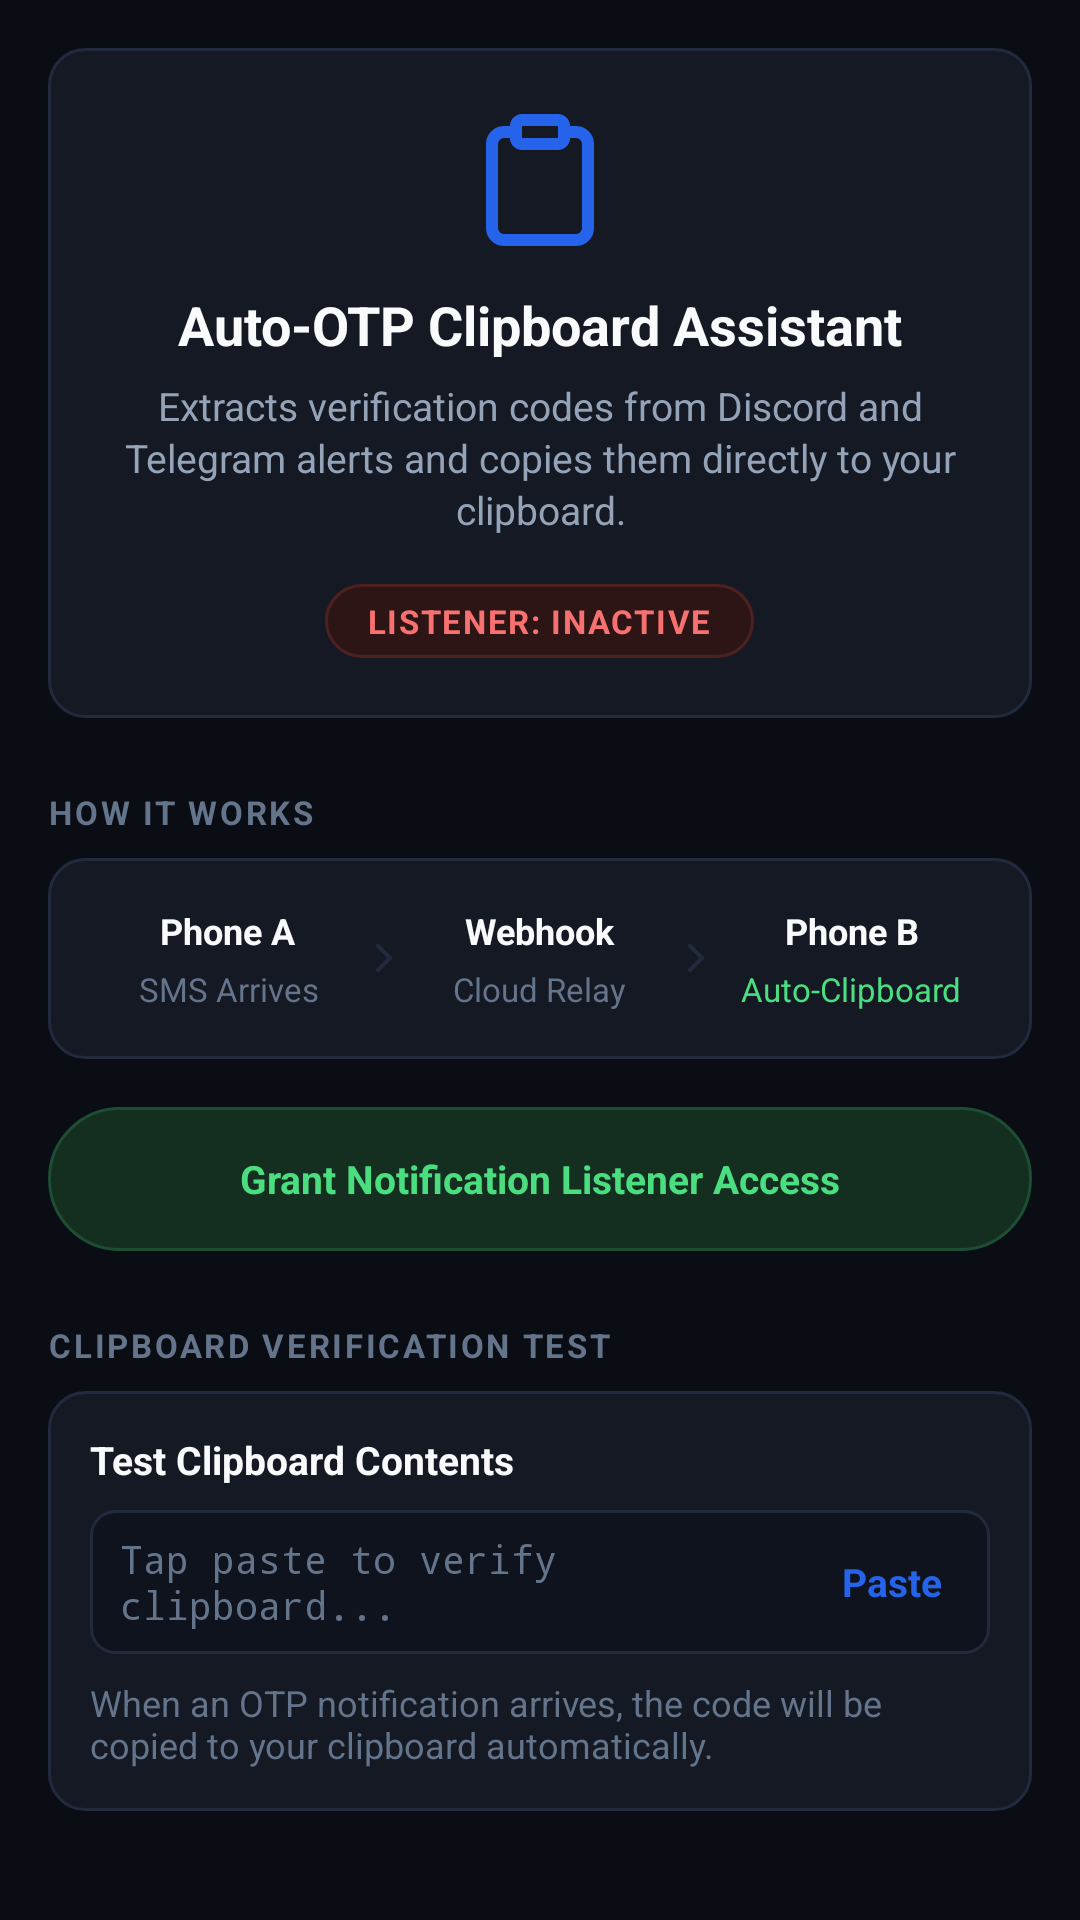

Here is an Android app screen rendered from its layout file. Give the layout XML and the strings, colors and styles it references.
<!-- AndroidManifest.xml: application theme Theme.PtaForwarder -->
<!-- res/layout/fragment_receiver.xml -->
<?xml version="1.0" encoding="utf-8"?>
<ScrollView xmlns:android="http://schemas.android.com/apk/res/android"
    xmlns:app="http://schemas.android.com/apk/res-auto"
    android:layout_width="match_parent"
    android:layout_height="match_parent"
    android:background="@color/bg_base"
    android:fillViewport="true">

    <LinearLayout
        android:layout_width="match_parent"
        android:layout_height="wrap_content"
        android:orientation="vertical"
        android:padding="16dp">

        
        <LinearLayout
            android:layout_width="match_parent"
            android:layout_height="wrap_content"
            android:background="@drawable/bg_grouped_container"
            android:orientation="vertical"
            android:padding="20dp"
            android:gravity="center_horizontal">

            <ImageView
                android:layout_width="48dp"
                android:layout_height="48dp"
                android:src="@drawable/ic_tab_receiver"
                app:tint="@color/accent_primary" />

            <TextView
                android:layout_width="wrap_content"
                android:layout_height="wrap_content"
                android:layout_marginTop="12dp"
                android:text="Auto-OTP Clipboard Assistant"
                android:textColor="@color/text_primary"
                android:textSize="18sp"
                android:textStyle="bold" />

            <TextView
                android:layout_width="wrap_content"
                android:layout_height="wrap_content"
                android:layout_marginTop="6dp"
                android:gravity="center"
                android:text="Extracts verification codes from Discord and Telegram alerts and copies them directly to your clipboard."
                android:textColor="@color/text_secondary"
                android:textSize="13sp"
                android:lineSpacingExtra="2dp" />

            
            <TextView
                android:id="@+id/tvReceiverListenerStatus"
                android:layout_width="wrap_content"
                android:layout_height="wrap_content"
                android:layout_marginTop="16dp"
                android:background="@drawable/bg_pill_stopped"
                android:paddingHorizontal="14dp"
                android:paddingVertical="5dp"
                android:text="LISTENER: INACTIVE"
                android:textColor="@color/status_stopped_text"
                android:textSize="11sp"
                android:textStyle="bold"
                android:letterSpacing="0.05" />
        </LinearLayout>

        
        <TextView
            android:layout_width="wrap_content"
            android:layout_height="wrap_content"
            android:layout_marginTop="24dp"
            android:layout_marginBottom="8dp"
            android:text="HOW IT WORKS"
            android:textColor="@color/text_muted"
            android:textSize="11sp"
            android:textStyle="bold"
            android:letterSpacing="0.08" />

        <LinearLayout
            android:layout_width="match_parent"
            android:layout_height="wrap_content"
            android:background="@drawable/bg_grouped_container"
            android:orientation="horizontal"
            android:padding="16dp">

            
            <LinearLayout
                android:layout_width="0dp"
                android:layout_height="wrap_content"
                android:layout_weight="1"
                android:gravity="center_horizontal"
                android:orientation="vertical">

                <TextView
                    android:layout_width="wrap_content"
                    android:layout_height="wrap_content"
                    android:text="Phone A"
                    android:textColor="@color/text_primary"
                    android:textSize="12sp"
                    android:textStyle="bold" />

                <TextView
                    android:layout_width="wrap_content"
                    android:layout_height="wrap_content"
                    android:layout_marginTop="4dp"
                    android:gravity="center"
                    android:text="SMS Arrives"
                    android:textColor="@color/text_muted"
                    android:textSize="11sp" />
            </LinearLayout>

            <ImageView
                android:layout_width="16dp"
                android:layout_height="16dp"
                android:layout_gravity="center_vertical"
                android:src="@drawable/ic_chevron_right"
                app:tint="@color/border_subtle" />

            
            <LinearLayout
                android:layout_width="0dp"
                android:layout_height="wrap_content"
                android:layout_weight="1"
                android:gravity="center_horizontal"
                android:orientation="vertical">

                <TextView
                    android:layout_width="wrap_content"
                    android:layout_height="wrap_content"
                    android:text="Webhook"
                    android:textColor="@color/text_primary"
                    android:textSize="12sp"
                    android:textStyle="bold" />

                <TextView
                    android:layout_width="wrap_content"
                    android:layout_height="wrap_content"
                    android:layout_marginTop="4dp"
                    android:gravity="center"
                    android:text="Cloud Relay"
                    android:textColor="@color/text_muted"
                    android:textSize="11sp" />
            </LinearLayout>

            <ImageView
                android:layout_width="16dp"
                android:layout_height="16dp"
                android:layout_gravity="center_vertical"
                android:src="@drawable/ic_chevron_right"
                app:tint="@color/border_subtle" />

            
            <LinearLayout
                android:layout_width="0dp"
                android:layout_height="wrap_content"
                android:layout_weight="1"
                android:gravity="center_horizontal"
                android:orientation="vertical">

                <TextView
                    android:layout_width="wrap_content"
                    android:layout_height="wrap_content"
                    android:text="Phone B"
                    android:textColor="@color/text_primary"
                    android:textSize="12sp"
                    android:textStyle="bold" />

                <TextView
                    android:layout_width="wrap_content"
                    android:layout_height="wrap_content"
                    android:layout_marginTop="4dp"
                    android:gravity="center"
                    android:text="Auto-Clipboard"
                    android:textColor="@color/status_active_text"
                    android:textSize="11sp" />
            </LinearLayout>
        </LinearLayout>

        
        <TextView
            android:id="@+id/btnGrantReceiverAccess"
            android:layout_width="match_parent"
            android:layout_height="48dp"
            android:layout_marginTop="16dp"
            android:background="@drawable/bg_pill_active"
            android:gravity="center"
            android:text="Grant Notification Listener Access"
            android:textColor="@color/status_active_text"
            android:textSize="13sp"
            android:textStyle="bold" />

        
        <TextView
            android:layout_width="wrap_content"
            android:layout_height="wrap_content"
            android:layout_marginTop="24dp"
            android:layout_marginBottom="8dp"
            android:text="CLIPBOARD VERIFICATION TEST"
            android:textColor="@color/text_muted"
            android:textSize="11sp"
            android:textStyle="bold"
            android:letterSpacing="0.08" />

        <LinearLayout
            android:layout_width="match_parent"
            android:layout_height="wrap_content"
            android:background="@drawable/bg_grouped_container"
            android:orientation="vertical"
            android:padding="14dp">

            <TextView
                android:layout_width="wrap_content"
                android:layout_height="wrap_content"
                android:text="Test Clipboard Contents"
                android:textColor="@color/text_primary"
                android:textSize="13sp"
                android:textStyle="bold" />

            <LinearLayout
                android:layout_width="match_parent"
                android:layout_height="48dp"
                android:layout_marginTop="8dp"
                android:background="@drawable/bg_input_box"
                android:orientation="horizontal"
                android:gravity="center_vertical"
                android:paddingHorizontal="10dp">

                <EditText
                    android:id="@+id/etClipboardTest"
                    android:layout_width="0dp"
                    android:layout_height="match_parent"
                    android:layout_weight="1"
                    android:background="@null"
                    android:hint="Tap paste to verify clipboard..."
                    android:textColorHint="@color/text_muted"
                    android:textColor="@color/text_primary"
                    android:textSize="13sp"
                    android:fontFamily="monospace"
                    android:maxLines="1" />

                <TextView
                    android:id="@+id/btnPasteTestClipboard"
                    android:layout_width="wrap_content"
                    android:layout_height="wrap_content"
                    android:text="Paste"
                    android:textColor="@color/accent_primary"
                    android:textSize="13sp"
                    android:textStyle="bold"
                    android:padding="6dp" />
            </LinearLayout>

            <TextView
                android:id="@+id/tvClipboardTestFeedback"
                android:layout_width="wrap_content"
                android:layout_height="wrap_content"
                android:layout_marginTop="8dp"
                android:text="When an OTP notification arrives, the code will be copied to your clipboard automatically."
                android:textColor="@color/text_muted"
                android:textSize="12sp" />
        </LinearLayout>
    </LinearLayout>
</ScrollView>
<!-- resources referenced by this layout -->
<resources>
  <color name="accent_primary">#2563EB</color>
  <color name="bg_base">#0A0D14</color>
  <color name="border_subtle">#222B3D</color>
  <color name="status_active_text">#4ADE80</color>
  <color name="status_stopped_text">#F87171</color>
  <color name="text_muted">#64748B</color>
  <color name="text_primary">#F8FAFC</color>
  <color name="text_secondary">#94A3B8</color>
  <!-- drawable bg_grouped_container (drawable) -->
  <?xml version="1.0" encoding="utf-8"?>
  <shape xmlns:android="http://schemas.android.com/apk/res/android"
      android:shape="rectangle">
      <solid android:color="@color/bg_surface" />
      <stroke
          android:width="1dp"
          android:color="@color/border_subtle" />
      <corners android:radius="12dp" />
  </shape>
  <!-- drawable bg_input_box (drawable) -->
  <?xml version="1.0" encoding="utf-8"?>
  <shape xmlns:android="http://schemas.android.com/apk/res/android"
      android:shape="rectangle">
      <solid android:color="@color/bg_input" />
      <stroke
          android:width="1dp"
          android:color="@color/border_subtle" />
      <corners android:radius="8dp" />
  </shape>
  <!-- drawable bg_pill_active (drawable) -->
  <?xml version="1.0" encoding="utf-8"?>
  <shape xmlns:android="http://schemas.android.com/apk/res/android"
      android:shape="rectangle">
      <solid android:color="@color/status_active_bg" />
      <stroke
          android:width="1dp"
          android:color="@color/status_active_border" />
      <corners android:radius="100dp" />
  </shape>
  <!-- drawable bg_pill_stopped (drawable) -->
  <?xml version="1.0" encoding="utf-8"?>
  <shape xmlns:android="http://schemas.android.com/apk/res/android"
      android:shape="rectangle">
      <solid android:color="@color/status_stopped_bg" />
      <stroke
          android:width="1dp"
          android:color="@color/status_stopped_border" />
      <corners android:radius="100dp" />
  </shape>
  <!-- drawable ic_chevron_right (drawable) -->
  <vector xmlns:android="http://schemas.android.com/apk/res/android"
      android:width="20dp"
      android:height="20dp"
      android:viewportWidth="24"
      android:viewportHeight="24">
      <path
          android:fillColor="@android:color/transparent"
          android:strokeColor="#FFFFFF"
          android:strokeWidth="2"
          android:strokeLineCap="round"
          android:strokeLineJoin="round"
          android:pathData="M9,18l6,-6 -6,-6" />
  </vector>
  <style name="Theme.PtaForwarder" parent="Theme.MaterialComponents.DayNight.NoActionBar">
          <item name="colorPrimary">@color/accent_primary</item>
          <item name="colorPrimaryVariant">@color/accent_primary_dark</item>
          <item name="colorSecondary">@color/accent_primary</item>
          <item name="android:statusBarColor">@color/bg_base</item>
          <item name="android:navigationBarColor">@color/bg_surface</item>
          <item name="android:windowBackground">@color/bg_base</item>
          <item name="android:textColorPrimary">@color/text_primary</item>
          <item name="android:textColorSecondary">@color/text_secondary</item>
          <item name="android:colorEdgeEffect">@color/border_subtle</item>
      </style>
  <color name="bg_surface">#141923</color>
  <color name="bg_input">#0E131D</color>
  <color name="status_active_bg">#142E1F</color>
  <color name="status_active_border">#1D4D32</color>
  <color name="status_stopped_bg">#2D1515</color>
  <color name="status_stopped_border">#4E2121</color>
  <color name="accent_primary_dark">#1D4ED8</color>
</resources>
